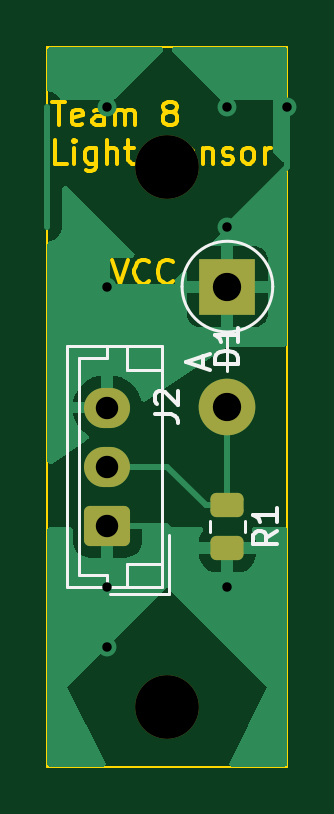
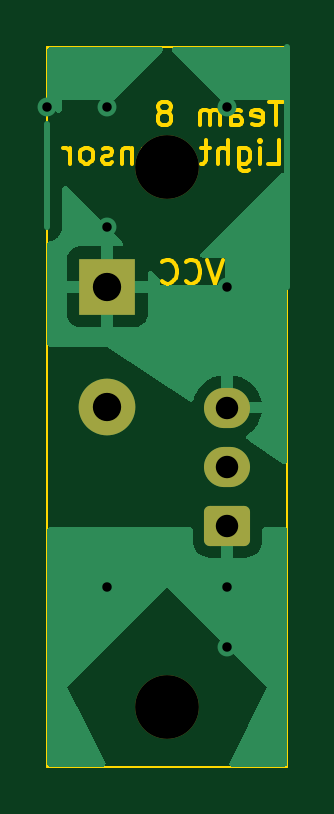
Circuit board: 11 layer files. Board 10.2 x 30.5 mm.
- bottom_copper: Light_Sensor-B_Cu.gbr (11769 bytes)
- bottom_mask: Light_Sensor-B_Mask.gbr (1547 bytes)
- paste: Light_Sensor-B_Paste.gbr (472 bytes)
- bottom_silk: Light_Sensor-B_Silkscreen.gbr (473 bytes)
- outline: Light_Sensor-Edge_Cuts.gbr (11841 bytes)
- top_copper: Light_Sensor-F_Cu.gbr (14756 bytes)
- top_mask: Light_Sensor-F_Mask.gbr (1730 bytes)
- paste: Light_Sensor-F_Paste.gbr (1218 bytes)
- top_silk: Light_Sensor-F_Silkscreen.gbr (4317 bytes)
- drill: Light_Sensor-NPTH.drl (369 bytes)
- drill: Light_Sensor-PTH.drl (610 bytes)

=== bottom_copper: Light_Sensor-B_Cu.gbr (11769 bytes, source omitted) ===
=== bottom_mask: Light_Sensor-B_Mask.gbr (1547 bytes, source withheld) ===
=== paste: Light_Sensor-B_Paste.gbr ===
%TF.GenerationSoftware,KiCad,Pcbnew,7.0.10*%
%TF.CreationDate,2024-02-21T10:43:39-05:00*%
%TF.ProjectId,Light_Sensor,4c696768-745f-4536-956e-736f722e6b69,rev?*%
%TF.SameCoordinates,Original*%
%TF.FileFunction,Paste,Bot*%
%TF.FilePolarity,Positive*%
%FSLAX46Y46*%
G04 Gerber Fmt 4.6, Leading zero omitted, Abs format (unit mm)*
G04 Created by KiCad (PCBNEW 7.0.10) date 2024-02-21 10:43:39*
%MOMM*%
%LPD*%
G01*
G04 APERTURE LIST*
G04 APERTURE END LIST*
M02*

=== bottom_silk: Light_Sensor-B_Silkscreen.gbr ===
%TF.GenerationSoftware,KiCad,Pcbnew,7.0.10*%
%TF.CreationDate,2024-02-21T10:43:39-05:00*%
%TF.ProjectId,Light_Sensor,4c696768-745f-4536-956e-736f722e6b69,rev?*%
%TF.SameCoordinates,Original*%
%TF.FileFunction,Legend,Bot*%
%TF.FilePolarity,Positive*%
%FSLAX46Y46*%
G04 Gerber Fmt 4.6, Leading zero omitted, Abs format (unit mm)*
G04 Created by KiCad (PCBNEW 7.0.10) date 2024-02-21 10:43:39*
%MOMM*%
%LPD*%
G01*
G04 APERTURE LIST*
G04 APERTURE END LIST*
M02*

=== outline: Light_Sensor-Edge_Cuts.gbr (11841 bytes, source omitted) ===
=== top_copper: Light_Sensor-F_Cu.gbr (14756 bytes, source omitted) ===
=== top_mask: Light_Sensor-F_Mask.gbr (1730 bytes, source withheld) ===
=== paste: Light_Sensor-F_Paste.gbr (1218 bytes, source withheld) ===
=== top_silk: Light_Sensor-F_Silkscreen.gbr ===
%TF.GenerationSoftware,KiCad,Pcbnew,7.0.10*%
%TF.CreationDate,2024-02-21T10:43:39-05:00*%
%TF.ProjectId,Light_Sensor,4c696768-745f-4536-956e-736f722e6b69,rev?*%
%TF.SameCoordinates,Original*%
%TF.FileFunction,Legend,Top*%
%TF.FilePolarity,Positive*%
%FSLAX46Y46*%
G04 Gerber Fmt 4.6, Leading zero omitted, Abs format (unit mm)*
G04 Created by KiCad (PCBNEW 7.0.10) date 2024-02-21 10:43:39*
%MOMM*%
%LPD*%
G01*
G04 APERTURE LIST*
%ADD10C,0.150000*%
%ADD11C,0.120000*%
G04 APERTURE END LIST*
D10*
X150314819Y-82018094D02*
X149314819Y-82018094D01*
X149314819Y-82018094D02*
X149314819Y-81779999D01*
X149314819Y-81779999D02*
X149362438Y-81637142D01*
X149362438Y-81637142D02*
X149457676Y-81541904D01*
X149457676Y-81541904D02*
X149552914Y-81494285D01*
X149552914Y-81494285D02*
X149743390Y-81446666D01*
X149743390Y-81446666D02*
X149886247Y-81446666D01*
X149886247Y-81446666D02*
X150076723Y-81494285D01*
X150076723Y-81494285D02*
X150171961Y-81541904D01*
X150171961Y-81541904D02*
X150267200Y-81637142D01*
X150267200Y-81637142D02*
X150314819Y-81779999D01*
X150314819Y-81779999D02*
X150314819Y-82018094D01*
X150314819Y-80494285D02*
X150314819Y-81065713D01*
X150314819Y-80779999D02*
X149314819Y-80779999D01*
X149314819Y-80779999D02*
X149457676Y-80875237D01*
X149457676Y-80875237D02*
X149552914Y-80970475D01*
X149552914Y-80970475D02*
X149600533Y-81065713D01*
X148829104Y-82158094D02*
X148829104Y-81681904D01*
X149114819Y-82253332D02*
X148114819Y-81919999D01*
X148114819Y-81919999D02*
X149114819Y-81586666D01*
X146774819Y-84153333D02*
X147489104Y-84153333D01*
X147489104Y-84153333D02*
X147631961Y-84200952D01*
X147631961Y-84200952D02*
X147727200Y-84296190D01*
X147727200Y-84296190D02*
X147774819Y-84439047D01*
X147774819Y-84439047D02*
X147774819Y-84534285D01*
X146870057Y-83724761D02*
X146822438Y-83677142D01*
X146822438Y-83677142D02*
X146774819Y-83581904D01*
X146774819Y-83581904D02*
X146774819Y-83343809D01*
X146774819Y-83343809D02*
X146822438Y-83248571D01*
X146822438Y-83248571D02*
X146870057Y-83200952D01*
X146870057Y-83200952D02*
X146965295Y-83153333D01*
X146965295Y-83153333D02*
X147060533Y-83153333D01*
X147060533Y-83153333D02*
X147203390Y-83200952D01*
X147203390Y-83200952D02*
X147774819Y-83772380D01*
X147774819Y-83772380D02*
X147774819Y-83153333D01*
X151964819Y-89066666D02*
X151488628Y-89399999D01*
X151964819Y-89638094D02*
X150964819Y-89638094D01*
X150964819Y-89638094D02*
X150964819Y-89257142D01*
X150964819Y-89257142D02*
X151012438Y-89161904D01*
X151012438Y-89161904D02*
X151060057Y-89114285D01*
X151060057Y-89114285D02*
X151155295Y-89066666D01*
X151155295Y-89066666D02*
X151298152Y-89066666D01*
X151298152Y-89066666D02*
X151393390Y-89114285D01*
X151393390Y-89114285D02*
X151441009Y-89161904D01*
X151441009Y-89161904D02*
X151488628Y-89257142D01*
X151488628Y-89257142D02*
X151488628Y-89638094D01*
X151964819Y-88114285D02*
X151964819Y-88685713D01*
X151964819Y-88399999D02*
X150964819Y-88399999D01*
X150964819Y-88399999D02*
X151107676Y-88495237D01*
X151107676Y-88495237D02*
X151202914Y-88590475D01*
X151202914Y-88590475D02*
X151250533Y-88685713D01*
D11*
%TO.C,D1*%
X149860000Y-80660000D02*
X149860000Y-82320000D01*
X151780000Y-78740000D02*
G75*
G03*
X147940000Y-78740000I-1920000J0D01*
G01*
X147940000Y-78740000D02*
G75*
G03*
X151780000Y-78740000I1920000J0D01*
G01*
%TO.C,J2*%
X144890000Y-91770000D02*
X147390000Y-91770000D01*
X147390000Y-91770000D02*
X147390000Y-89270000D01*
X143070000Y-91470000D02*
X147090000Y-91470000D01*
X144780000Y-91470000D02*
X144780000Y-90970000D01*
X145590000Y-91470000D02*
X145590000Y-90470000D01*
X147090000Y-91470000D02*
X147090000Y-81250000D01*
X143570000Y-90970000D02*
X143570000Y-81750000D01*
X144780000Y-90970000D02*
X143570000Y-90970000D01*
X145590000Y-90470000D02*
X147090000Y-90470000D01*
X145590000Y-82250000D02*
X147090000Y-82250000D01*
X143570000Y-81750000D02*
X144780000Y-81750000D01*
X144780000Y-81750000D02*
X144780000Y-81250000D01*
X143070000Y-81250000D02*
X143070000Y-91470000D01*
X145590000Y-81250000D02*
X145590000Y-82250000D01*
X147090000Y-81250000D02*
X143070000Y-81250000D01*
%TO.C,R1*%
X150595000Y-88672936D02*
X150595000Y-89127064D01*
X149125000Y-88672936D02*
X149125000Y-89127064D01*
%TD*%
M02*

=== drill: Light_Sensor-NPTH.drl ===
M48
; DRILL file {KiCad 7.0.10} date Wed Feb 21 10:43:26 2024
; FORMAT={-:-/ absolute / inch / decimal}
; #@! TF.CreationDate,2024-02-21T10:43:26-05:00
; #@! TF.GenerationSoftware,Kicad,Pcbnew,7.0.10
; #@! TF.FileFunction,NonPlated,1,2,NPTH
FMAT,2
INCH
; #@! TA.AperFunction,NonPlated,NPTH,ComponentDrill
T1C0.1063
%
G90
G05
T1
X5.8Y-2.9
X5.8Y-3.8
M30

=== drill: Light_Sensor-PTH.drl ===
M48
; DRILL file {KiCad 7.0.10} date Wed Feb 21 10:43:26 2024
; FORMAT={-:-/ absolute / inch / decimal}
; #@! TF.CreationDate,2024-02-21T10:43:26-05:00
; #@! TF.GenerationSoftware,Kicad,Pcbnew,7.0.10
; #@! TF.FileFunction,Plated,1,2,PTH
FMAT,2
INCH
; #@! TA.AperFunction,Plated,PTH,ViaDrill
T1C0.0157
; #@! TA.AperFunction,Plated,PTH,ComponentDrill
T2C0.0374
; #@! TA.AperFunction,Plated,PTH,ComponentDrill
T3C0.0472
%
G90
G05
T1
X5.7Y-2.8
X5.7Y-3.1
X5.7Y-3.6
X5.7Y-3.7
X5.9Y-2.8
X5.9Y-3.0
X5.9Y-3.6
X6.0Y-2.8
T2
X5.7Y-3.3016
X5.7Y-3.4
X5.7Y-3.4984
T3
X5.9Y-3.1
X5.9Y-3.3
M30

